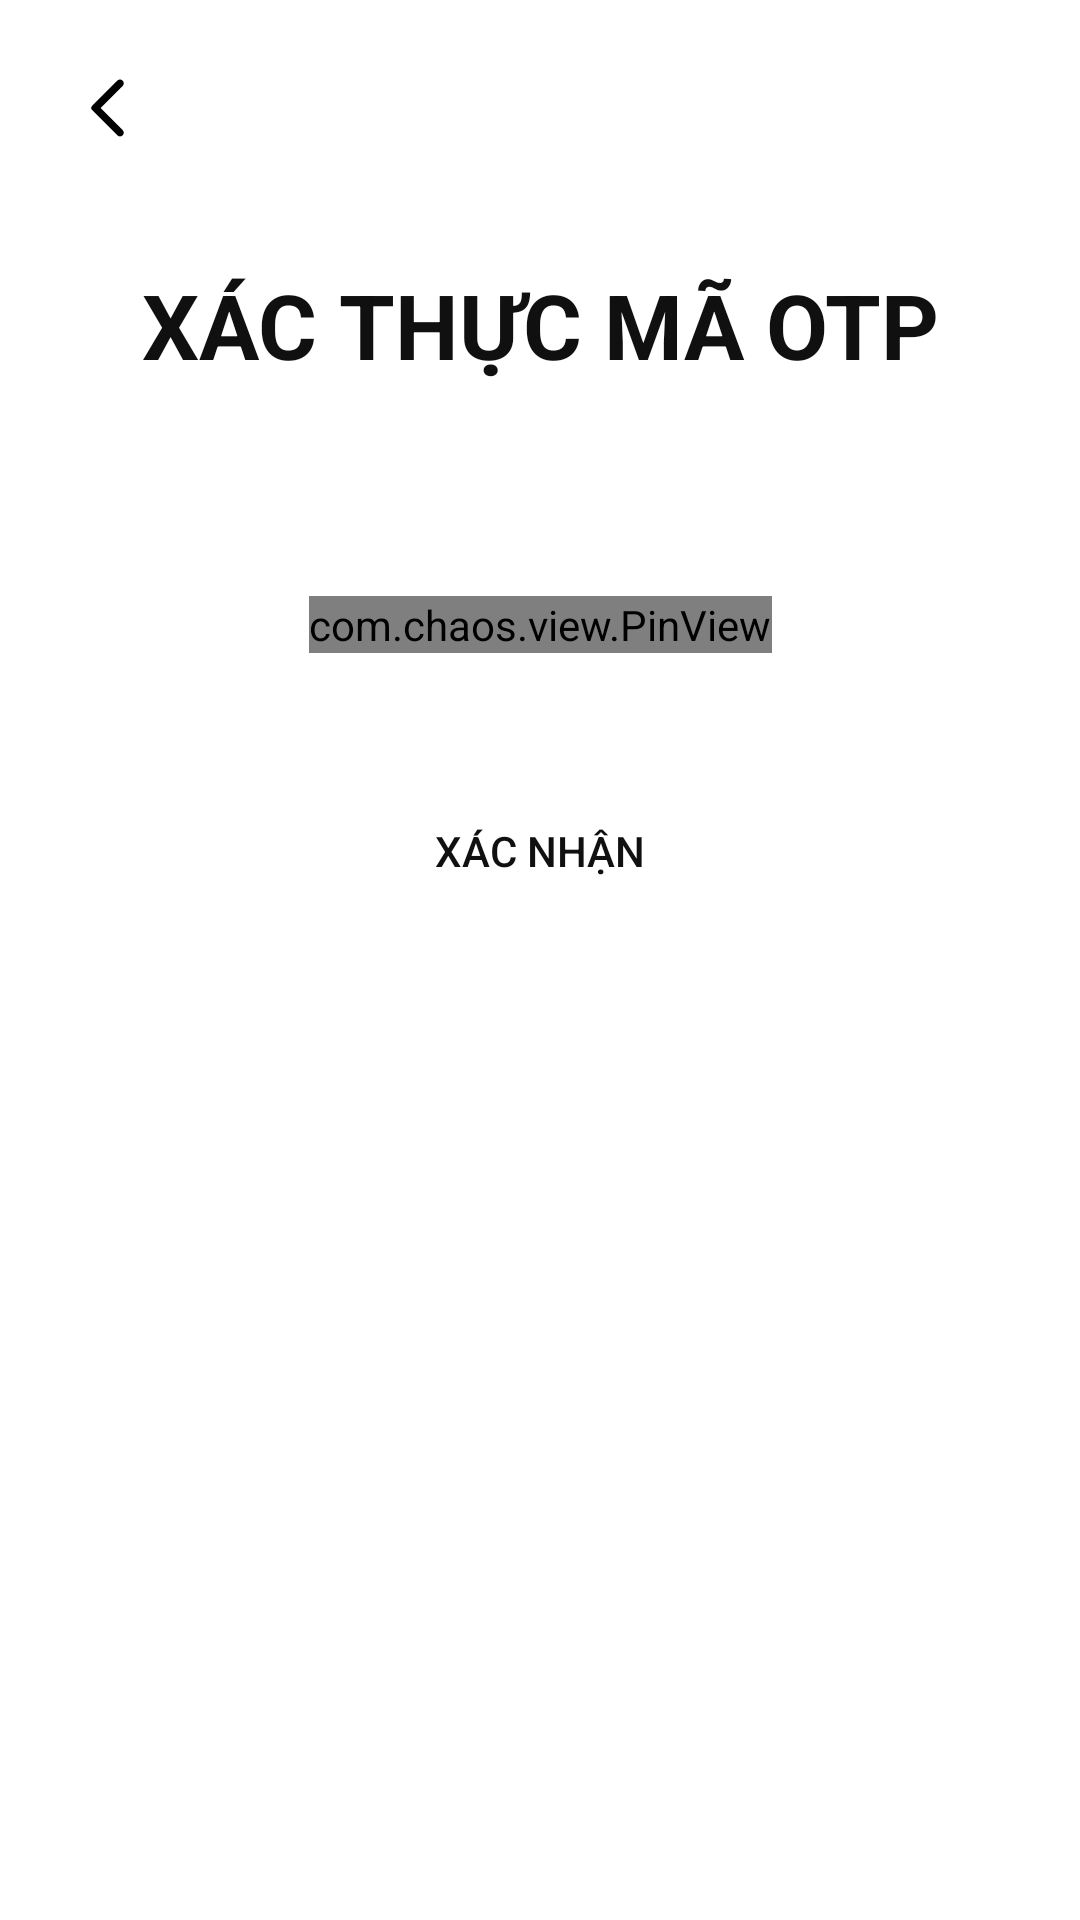

The Android layout XML behind this screen, and the referenced resources:
<!-- AndroidManifest.xml: application theme Theme.FAS -->
<!-- res/layout/fragment_otp.xml -->
<?xml version="1.0" encoding="utf-8"?>
<layout xmlns:android="http://schemas.android.com/apk/res/android"
    xmlns:app="http://schemas.android.com/apk/res-auto"
    xmlns:tools="http://schemas.android.com/tools">

    <data>

        <variable
            name="otpViewModel"
            type="vn.vngalaxy.fas.presentation.views.otp.OtpViewModel" />
    </data>

    <androidx.constraintlayout.widget.ConstraintLayout
        android:layout_width="match_parent"
        android:layout_height="match_parent"
        android:paddingHorizontal="@dimen/margin_medium"
        android:background="@color/white">

        <androidx.appcompat.widget.AppCompatImageButton
            android:id="@+id/btnBack"
            android:layout_width="wrap_content"
            android:layout_height="wrap_content"
            android:layout_marginVertical="@dimen/margin_medium"
            android:background="?attr/selectableItemBackgroundBorderless"
            android:padding="8dp"
            android:scaleType="fitCenter"
            android:src="@drawable/arrow_back"
            app:layout_constraintStart_toStartOf="parent"
            app:layout_constraintTop_toTopOf="parent"
            app:tint="@color/black" />

        <androidx.appcompat.widget.AppCompatTextView
            android:id="@+id/textView"
            style="@style/TextContentTitleNormal"
            android:layout_width="match_parent"
            android:layout_height="wrap_content"
            android:layout_marginTop="32dp"
            android:text="@string/confirm_otp"
            android:textAllCaps="true"
            android:gravity="center"
            app:layout_constraintStart_toStartOf="parent"
            app:layout_constraintTop_toBottomOf="@+id/btnBack" />

        <androidx.appcompat.widget.AppCompatTextView
            android:id="@+id/otp_note"
            style="@style/TextContentNormalSmall"
            android:layout_width="match_parent"
            android:layout_height="wrap_content"
            android:layout_marginTop="@dimen/margin_extra_small"
            android:gravity="center"
            android:textAlignment="center"
            app:layout_constraintStart_toStartOf="parent"
            app:layout_constraintTop_toBottomOf="@+id/textView" />

        <com.chaos.view.PinView
            android:id="@+id/opt_edit_text"
            style="@style/PinWidget.PinView"
            android:layout_width="wrap_content"
            android:layout_height="wrap_content"
            android:layout_marginTop="@dimen/margin_large"
            android:cursorVisible="true"
            android:inputType="number"
            android:textColor="@color/text_primary"
            android:textSize="18sp"
            android:textStyle="bold"
            app:itemCount="6"
            app:itemHeight="56dp"
            app:itemRadius="@dimen/margin_extra_small"
            app:itemSpacing="8dp"
            app:itemWidth="53dp"
            app:layout_constraintEnd_toEndOf="parent"
            app:layout_constraintStart_toStartOf="parent"
            app:layout_constraintTop_toBottomOf="@+id/otp_note"
            app:lineColor="@color/line_colors"
            app:lineWidth="1dp"
            app:viewType="rectangle" />

        <androidx.appcompat.widget.AppCompatButton
            android:id="@+id/btn_confirm_otp"
            style="@style/PrimaryButton"
            android:layout_width="match_parent"
            android:layout_height="@dimen/button_height"
            android:layout_marginTop="38dp"
            android:text="@string/confirm"
            android:enabled="false"
            app:layout_constraintEnd_toEndOf="parent"
            app:layout_constraintStart_toStartOf="parent"
            app:layout_constraintTop_toBottomOf="@+id/opt_edit_text" />
    </androidx.constraintlayout.widget.ConstraintLayout>
</layout>
<!-- resources referenced by this layout -->
<resources>
  <color name="black">#FF000000</color>
  <color name="text_primary">#FF101010</color>
  <color name="white">#FFFFFFFF</color>
  <dimen name="button_height">56dp</dimen>
  <dimen name="margin_extra_small">12dp</dimen>
  <dimen name="margin_large">42dp</dimen>
  <dimen name="margin_medium">16dp</dimen>
  <!-- drawable arrow_back (drawable) -->
  <vector xmlns:android="http://schemas.android.com/apk/res/android"
      android:width="24dp"
      android:height="24dp"
      android:viewportWidth="24"
      android:viewportHeight="24">
    <path
        android:pathData="M16.88,2.88C16.764,2.764 16.626,2.671 16.474,2.608C16.322,2.545 16.159,2.513 15.995,2.513C15.83,2.513 15.667,2.545 15.516,2.608C15.364,2.671 15.226,2.764 15.11,2.88L6.7,11.29C6.607,11.383 6.533,11.493 6.483,11.613C6.433,11.734 6.407,11.864 6.407,11.995C6.407,12.126 6.433,12.256 6.483,12.377C6.533,12.498 6.607,12.608 6.7,12.7L15.11,21.11C15.6,21.6 16.39,21.6 16.88,21.11C17.37,20.62 17.37,19.83 16.88,19.34L9.54,12L16.89,4.65C17.37,4.16 17.37,3.37 16.88,2.88Z"
        android:fillColor="#101010"/>
  </vector>
  <string name="confirm">Xác nhận</string>
  <string name="confirm_otp">Xác thực mã OTP</string>
  <style name="PrimaryButton" parent="Widget.AppCompat.Button">
          <item name="android:background">@drawable/button_primary_state</item>
          <item name="android:textColor">@color/text_primary</item>
      </style>
  <style name="TextContentNormalSmall" parent="">
          <item name="android:textColor">@color/text_primary</item>
          <item name="android:textSize">14sp</item>
          <item name="android:textStyle">normal</item>
          <item name="android:includeFontPadding">false</item>
          <item name="android:gravity">center|start</item>
      </style>
  <style name="TextContentTitleNormal" parent="">
          <item name="android:textColor">@color/text_primary</item>
          <item name="android:textStyle">bold</item>
          <item name="android:textSize">30sp</item>
          <item name="android:gravity">center|start</item>
      </style>
  <style name="Theme.FAS" parent="Base.Theme.FAS">
          <item name="colorPrimary">@color/primary</item>
          <item name="colorAccent">@color/primary</item>
          <item name="pinViewStyle">@style/PinWidget.PinView</item>
      </style>
  <!-- drawable button_primary_state (drawable) -->
  <?xml version="1.0" encoding="utf-8"?>
  <selector xmlns:android="http://schemas.android.com/apk/res/android">
      <item android:drawable="@drawable/button_primary_bg" android:state_enabled="true" />
      <item android:drawable="@drawable/button_primary_disable_bg" android:state_enabled="false" />
      
      <item android:drawable="@drawable/button_primary_bg" />
  </selector>
  <style name="Base.Theme.FAS" parent="Theme.Material3.DayNight.NoActionBar">
          <item name="colorSurface">@color/white</item>
      </style>
  <color name="primary">#FF34E0A1</color>
  <!-- drawable button_primary_disable_bg (drawable) -->
  <?xml version="1.0" encoding="utf-8"?>
  <shape xmlns:android="http://schemas.android.com/apk/res/android">
      <solid android:color="@color/text_hint"/>
      <corners android:radius="12dp"/>
  </shape>
  <color name="text_hint">#FF8391A1</color>
</resources>
